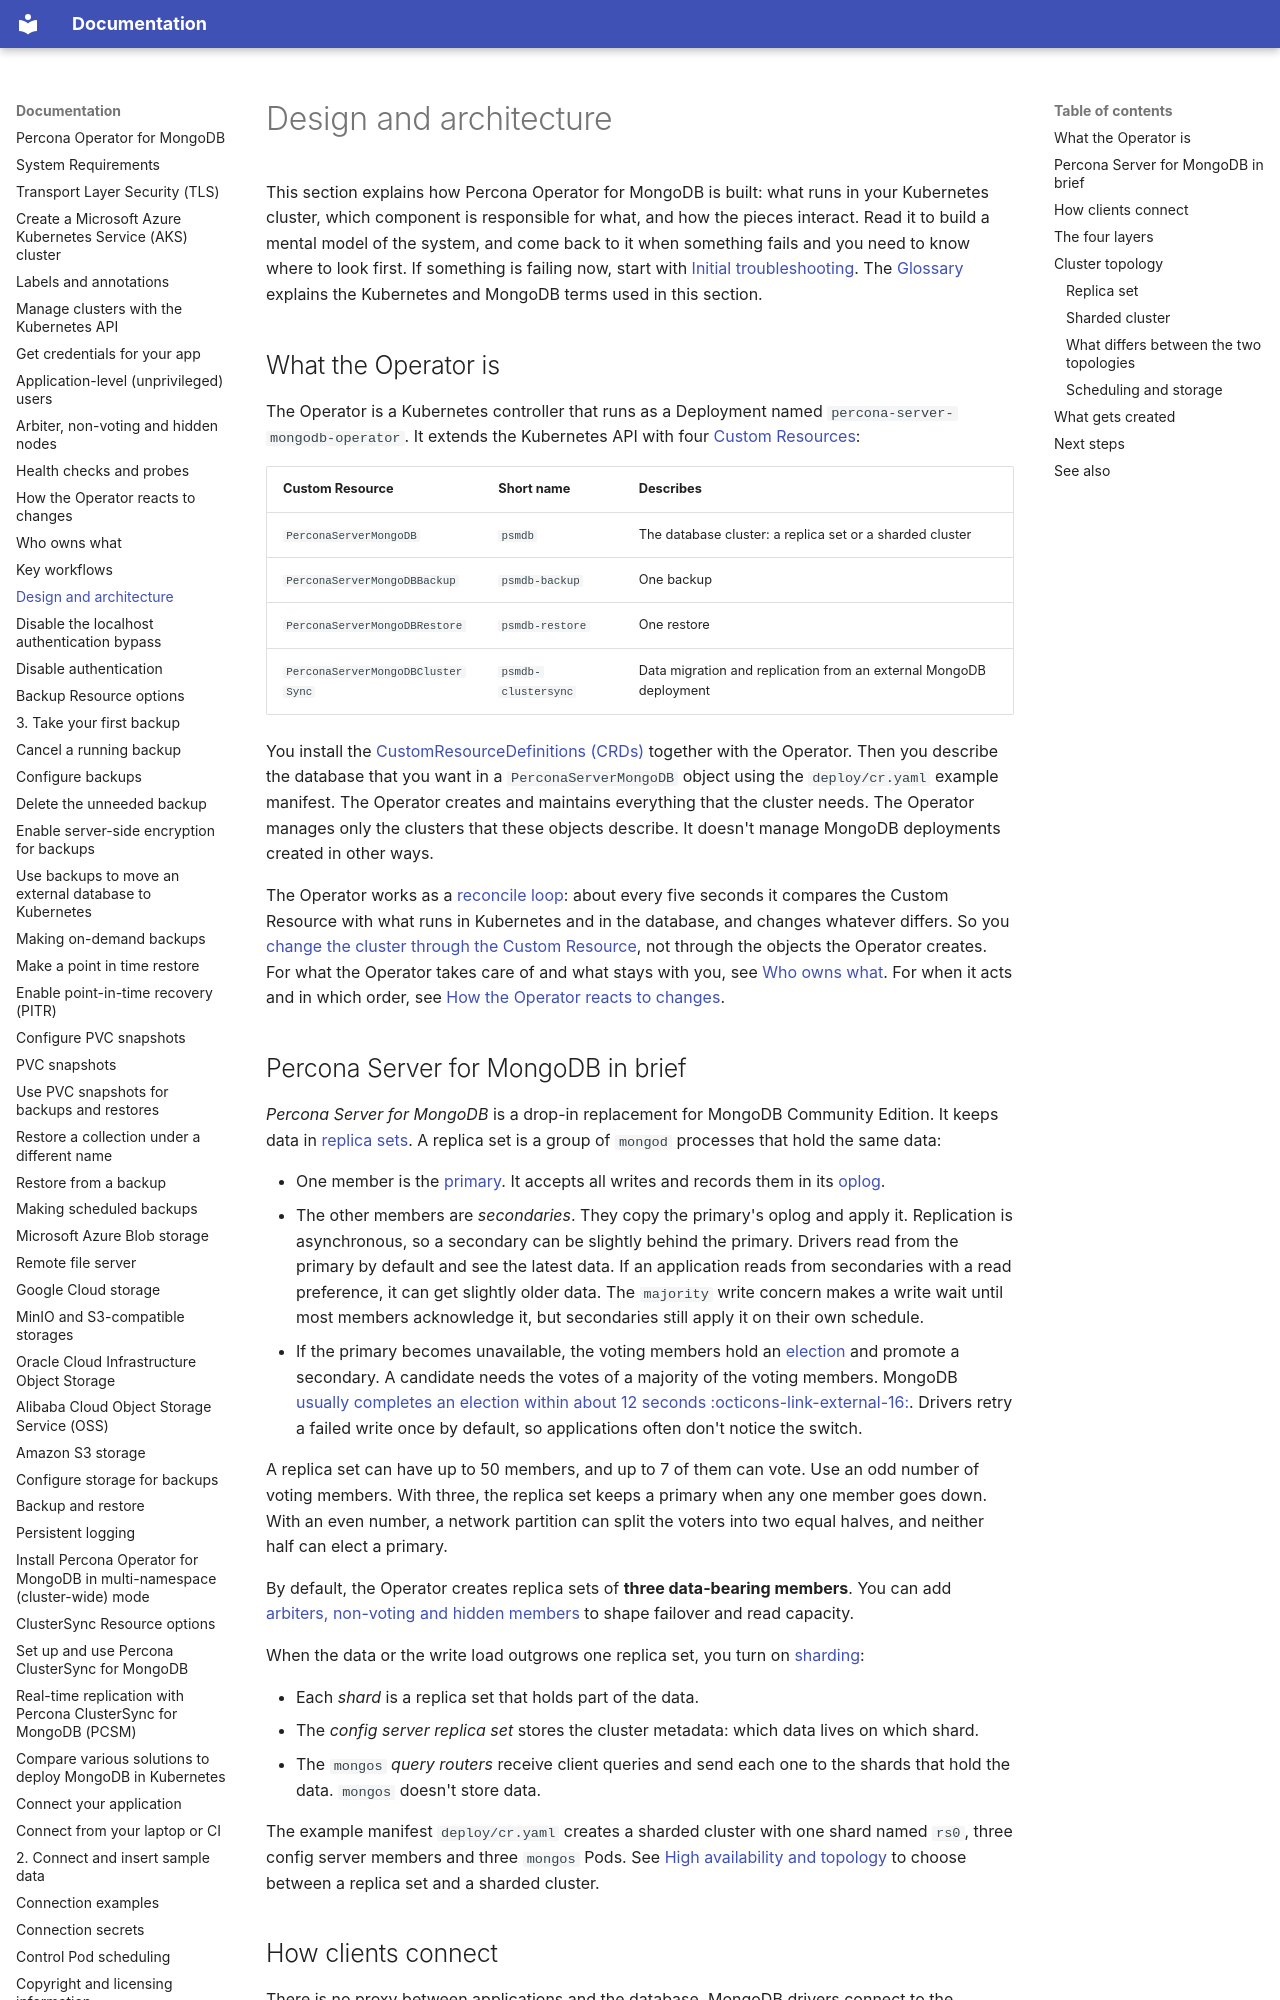

repository: percona/k8spsmdb-docs · page: architecture/index.html · generator: mkdocs

# Design and architecture

This section explains how Percona Operator for MongoDB is built: what runs in your Kubernetes cluster, which component is responsible for what, and how the pieces interact. Read it to build a mental model of the system, and come back to it when something fails and you need to know where to look first. If something is failing now, start with [Initial troubleshooting](debug.md). The [Glossary](glossary.md) explains the Kubernetes and MongoDB terms used in this section.

## What the Operator is

The Operator is a Kubernetes controller that runs as a Deployment named `percona-server-mongodb-operator`. It extends the Kubernetes API with four [Custom Resources](glossary.md#custom-resource):

| Custom Resource | Short name | Describes |
| --- | --- | --- |
| `PerconaServerMongoDB` | `psmdb` | The database cluster: a replica set or a sharded cluster |
| `PerconaServerMongoDBBackup` | `psmdb-backup` | One backup |
| `PerconaServerMongoDBRestore` | `psmdb-restore` | One restore |
| `PerconaServerMongoDBClusterSync` | `psmdb-clustersync` | Data migration and replication from an external MongoDB deployment |

You install the [CustomResourceDefinitions (CRDs)](glossary.md#crd) together with the Operator. Then you describe the database that you want in a `PerconaServerMongoDB` object using the `deploy/cr.yaml` example manifest. The Operator creates and maintains everything that the cluster needs. The Operator manages only the clusters that these objects describe. It doesn't manage MongoDB deployments created in other ways.

The Operator works as a [reconcile loop](glossary.md#reconcile): about every five seconds it compares the Custom Resource with what runs in Kubernetes and in the database, and changes whatever differs. So you [change the cluster through the Custom Resource](architecture-responsibilities.md#change-the-cluster-through-the-custom-resource), not through the objects the Operator creates. For what the Operator takes care of and what stays with you, see [Who owns what](architecture-responsibilities.md#the-operator). For when it acts and in which order, see [How the Operator reacts to changes](architecture-reconciliation.md).
